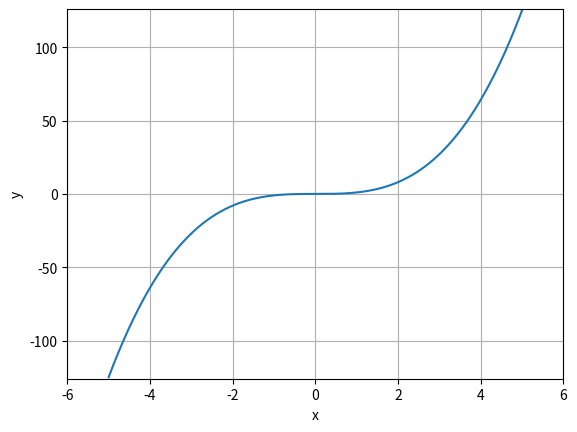

Reproduce this figure in Python.
import matplotlib.pyplot as plt 
import numpy as np

xMin = -5
xMax = 5

xValues = np.linspace(xMin, xMax, 500)
yValues = []

for i in xValues:
    yValues.append(i**3)

plt.plot(xValues, yValues)
plt.xlabel("x")
plt.ylabel("y")
plt.xlim([min(xValues)-1, max(xValues)+1])
plt.ylim([min(yValues)-1, max(yValues)+1])
plt.grid()
plt.show()